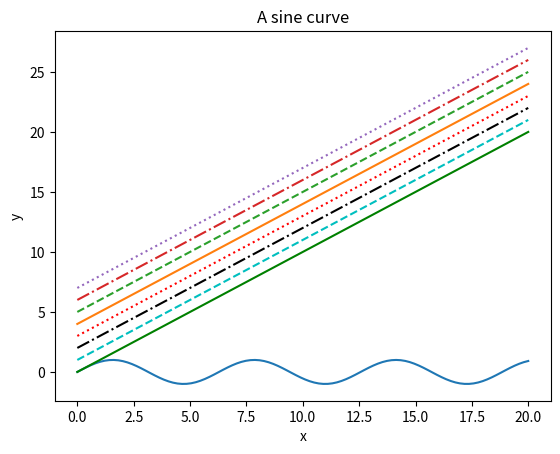

Write Python code to recreate this figure.
import numpy as np
import matplotlib.pyplot as plt

x = np.linspace(0, 20, 100)
plt.plot(x, np.sin(x))
#plt.plot(x, x + 0, linestyle='solid')
#plt.plot(x, x + 1, linestyle='dashed')
#plt.plot(x, x + 2, linestyle='dashdot')
#plt.plot(x, x + 3, linestyle='dotted')
plt.plot(x, x + 0, '-g')  # solid green
plt.plot(x, x + 1, '--c') # dashed cyan
plt.plot(x, x + 2, '-.k') # dashdot black
plt.plot(x, x + 3, ':r');  # dotted red
plt.plot(x, x + 4, linestyle='-')  # solid
plt.plot(x, x + 5, linestyle='--') # dashed
plt.plot(x, x + 6, linestyle='-.') # dashdot
plt.plot(x, x + 7, linestyle=':');  # dotted
plt.xlabel("x")
plt.ylabel("y")
plt.title("A sine curve")
plt.show()